4-way image classification set "dataset_sample" from GitHub (SIDD305/Mlops_project-); label vocabulary: abnormal heartbeat, history of myocardial infarction, myocardial infarction, normal.

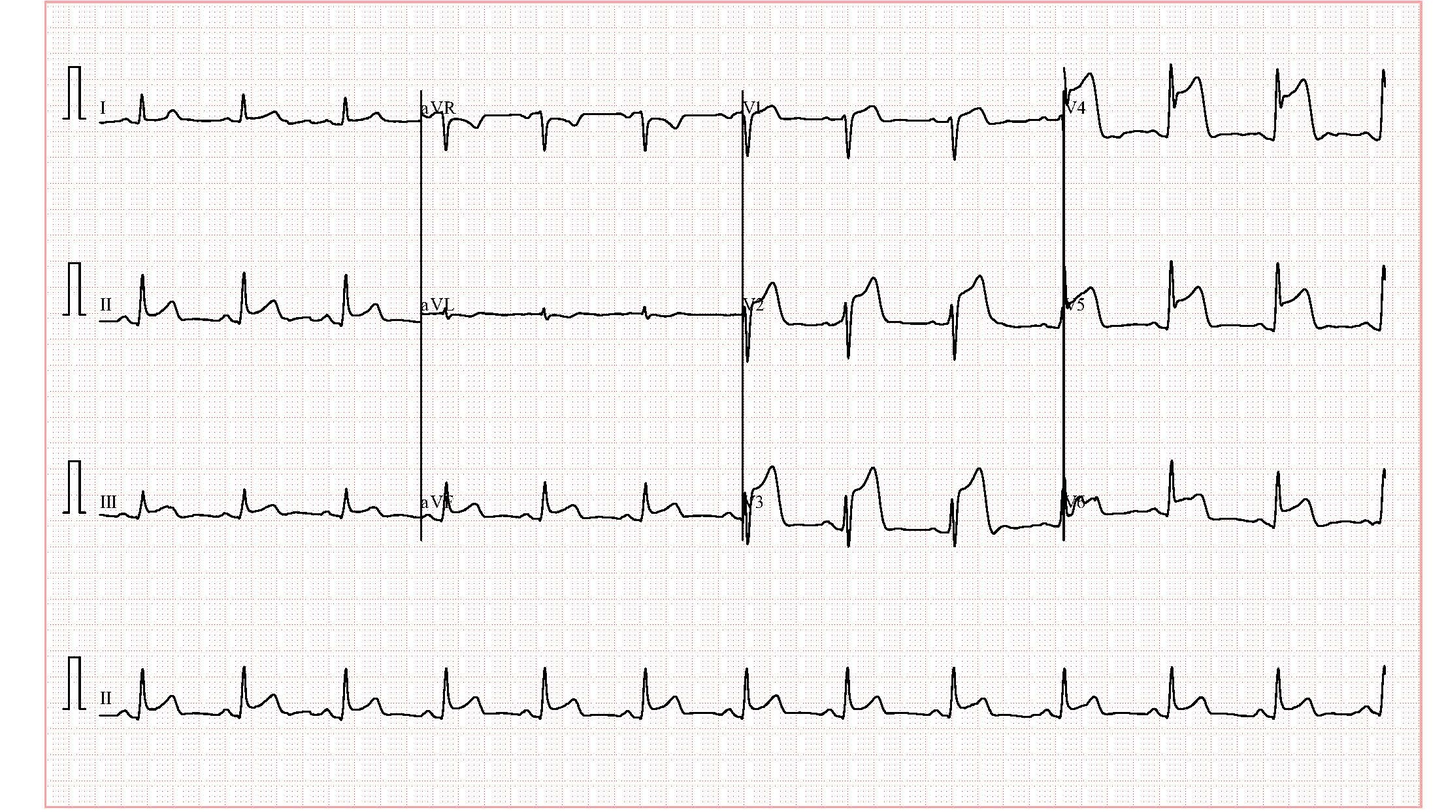
Label: myocardial infarction

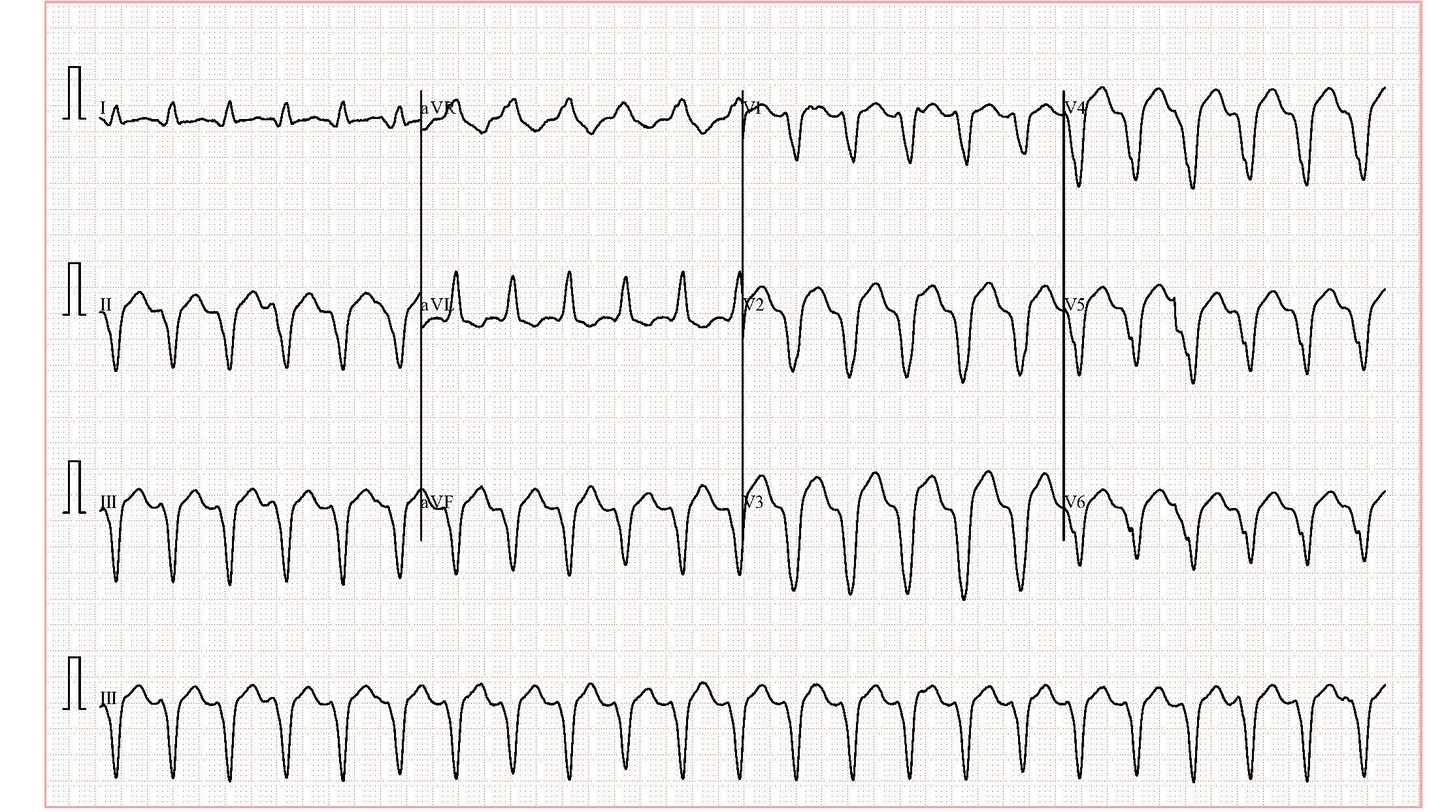
Label: abnormal heartbeat

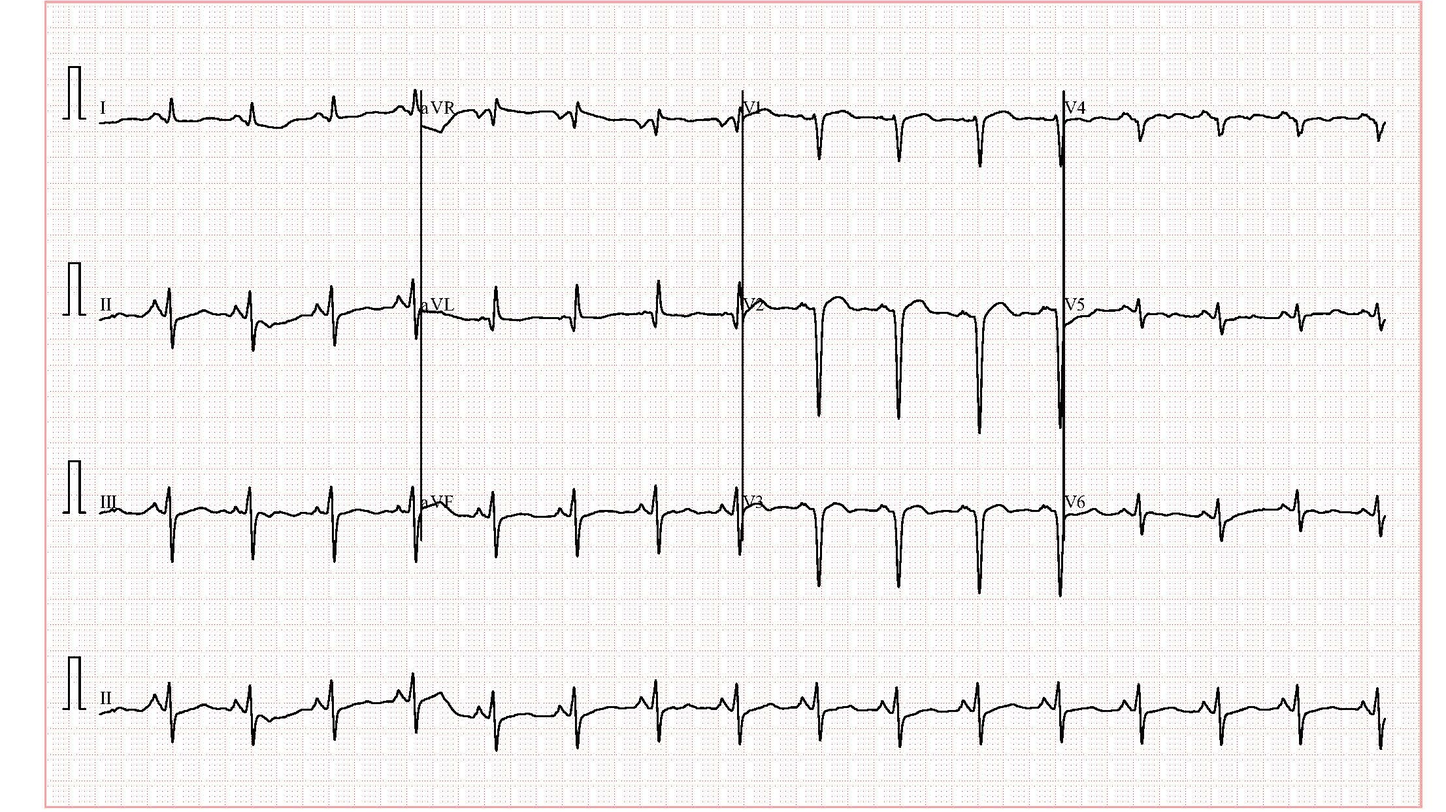
Label: history of myocardial infarction

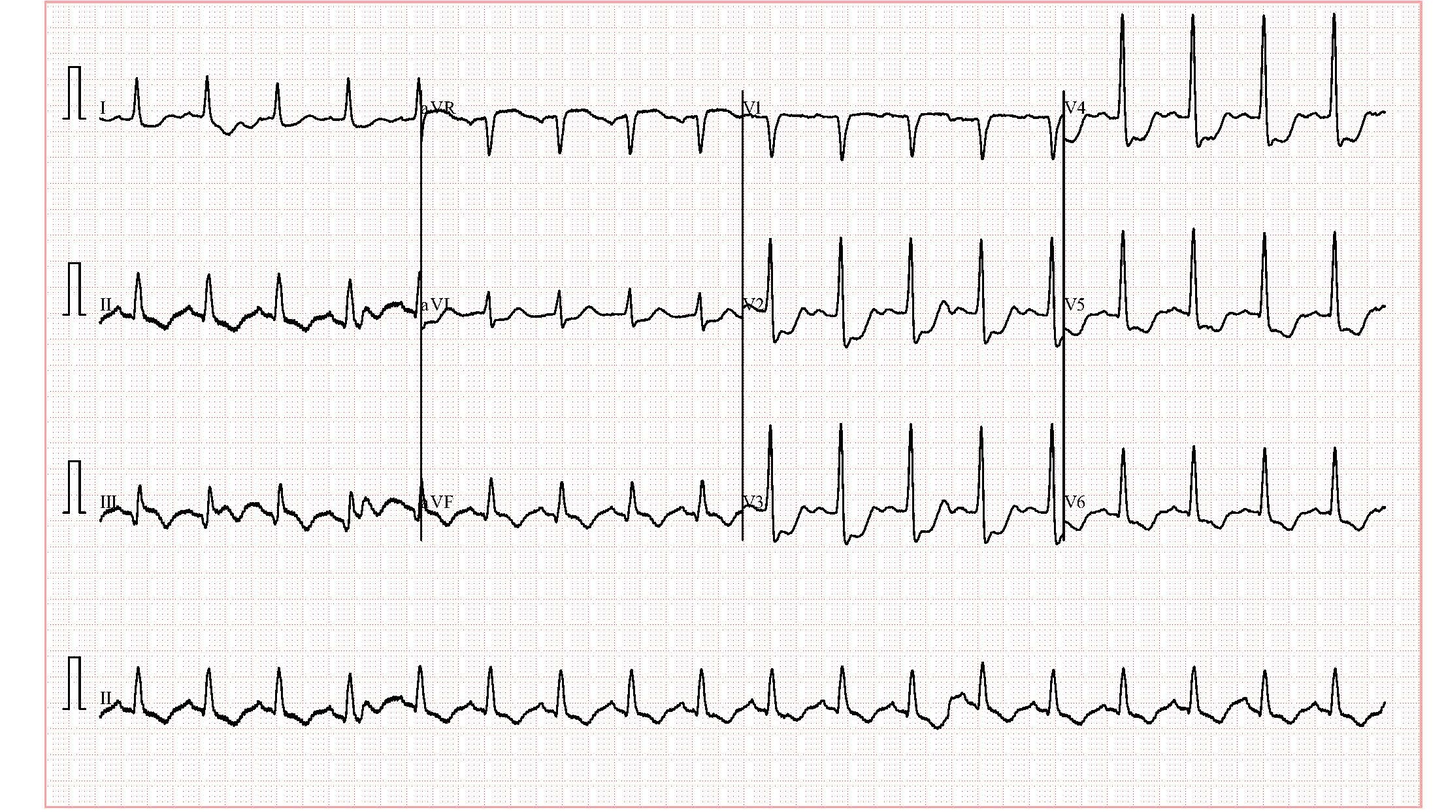
Label: abnormal heartbeat

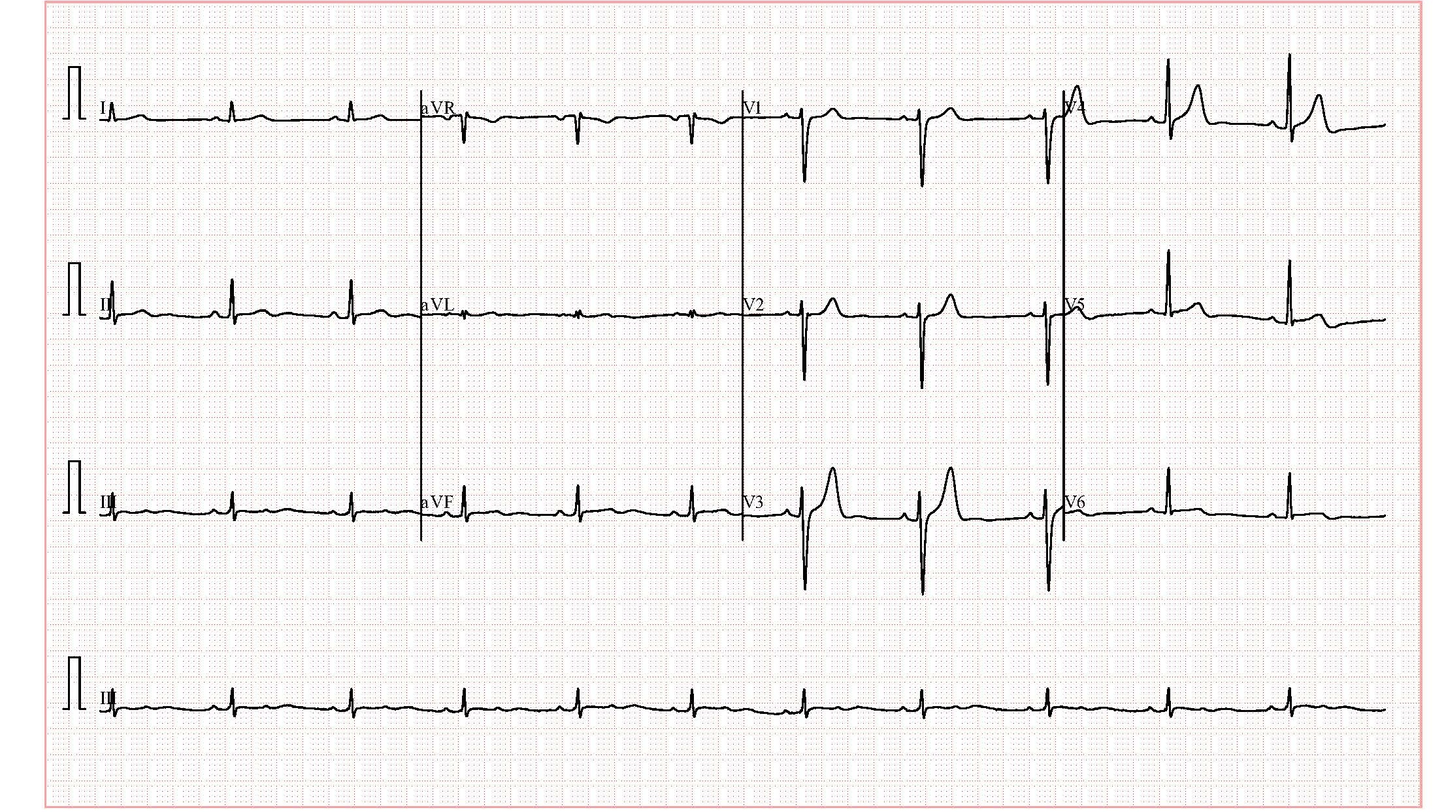
Label: normal

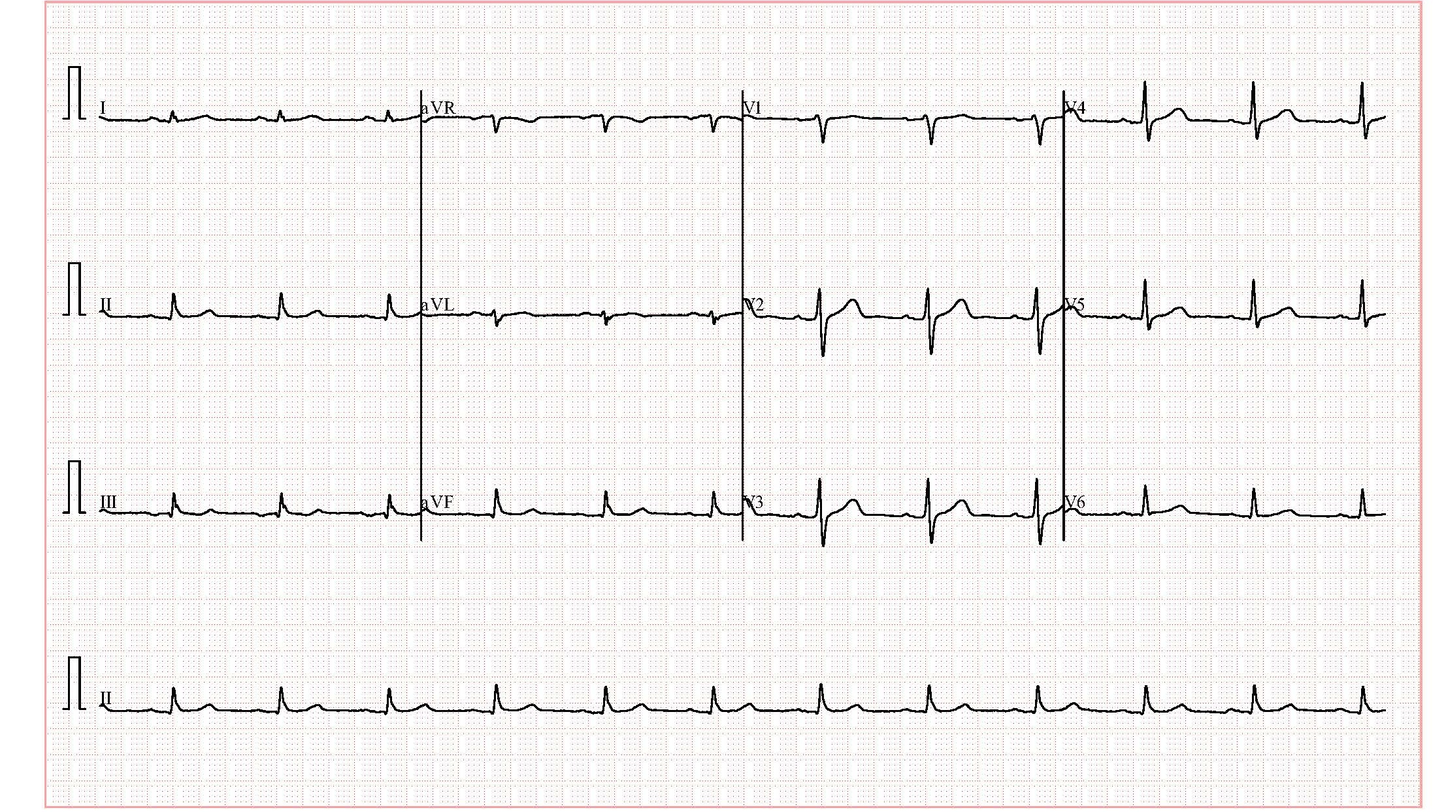
Label: normal
